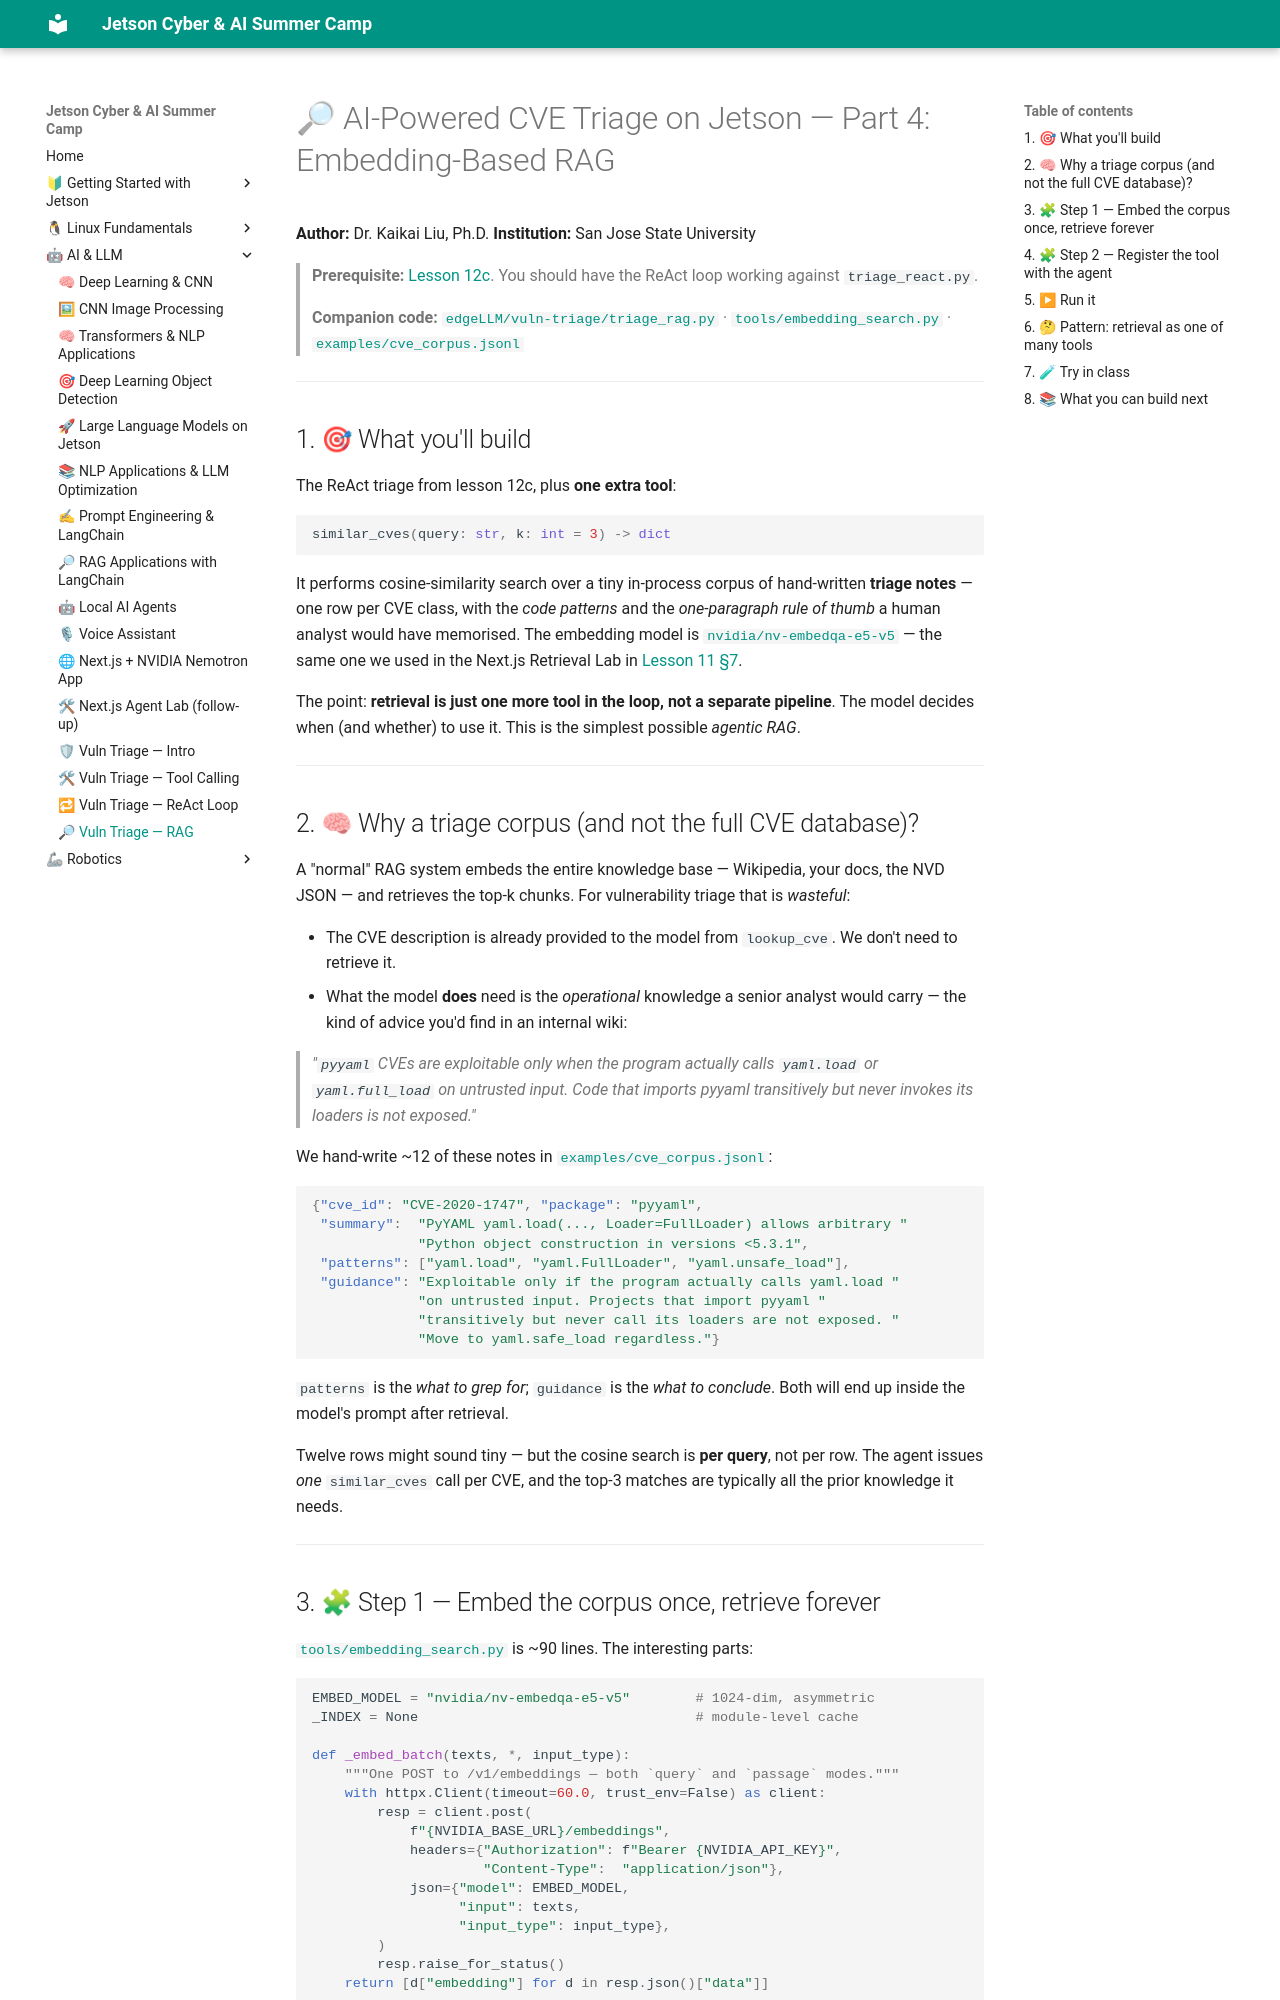

repository: lkk688/edgeAI · page: curriculum/12d_rag_cve_triage/index.html · generator: mkdocs

# 🔎 AI-Powered CVE Triage on Jetson — Part 4: Embedding-Based RAG

**Author:** Dr. Kaikai Liu, Ph.D.
**Institution:** San Jose State University

> **Prerequisite:** [Lesson 12c](./12c_react_loop_triage.md). You should
> have the ReAct loop working against `triage_react.py`.
>
> **Companion code:**
> [`edgeLLM/vuln-triage/triage_rag.py`](../../edgeLLM/vuln-triage/triage_rag.py)
> · [`tools/embedding_search.py`](../../edgeLLM/vuln-triage/tools/embedding_search.py)
> · [`examples/cve_corpus.jsonl`](../../edgeLLM/vuln-triage/examples/cve_corpus.jsonl)

---

## 1. 🎯 What you'll build

The ReAct triage from lesson 12c, plus **one extra tool**:

```python
similar_cves(query: str, k: int = 3) -> dict
```

It performs cosine-similarity search over a tiny in-process corpus of
hand-written **triage notes** — one row per CVE class, with the *code
patterns* and the *one-paragraph rule of thumb* a human analyst would
have memorised. The embedding model is
[`nvidia/nv-embedqa-e5-v5`](https://build.nvidia.com) — the same one we
used in the Next.js Retrieval Lab in [Lesson 11 §7](./11_nextjs_nemotron_app.md).

The point: **retrieval is just one more tool in the loop, not a
separate pipeline**. The model decides when (and whether) to use it.
This is the simplest possible *agentic RAG*.

---

## 2. 🧠 Why a triage corpus (and not the full CVE database)?

A "normal" RAG system embeds the entire knowledge base — Wikipedia,
your docs, the NVD JSON — and retrieves the top-k chunks. For
vulnerability triage that is *wasteful*:

- The CVE description is already provided to the model from
  `lookup_cve`. We don't need to retrieve it.
- What the model **does** need is the *operational* knowledge a senior
  analyst would carry — the kind of advice you'd find in an internal
  wiki:

> *"`pyyaml` CVEs are exploitable only when the program actually calls
> `yaml.load` or `yaml.full_load` on untrusted input. Code that imports
> pyyaml transitively but never invokes its loaders is **not exposed**."*

We hand-write ~12 of these notes in
[`examples/cve_corpus.jsonl`](../../edgeLLM/vuln-triage/examples/cve_corpus.jsonl):

```json
{"cve_id": "CVE-2020-1747", "package": "pyyaml",
 "summary":  "PyYAML yaml.load(..., Loader=FullLoader) allows arbitrary "
             "Python object construction in versions <5.3.1",
 "patterns": ["yaml.load", "yaml.FullLoader", "yaml.unsafe_load"],
 "guidance": "Exploitable only if the program actually calls yaml.load "
             "on untrusted input. Projects that import pyyaml "
             "transitively but never call its loaders are not exposed. "
             "Move to yaml.safe_load regardless."}
```

`patterns` is the *what to grep for*; `guidance` is the *what to
conclude*. Both will end up inside the model's prompt after retrieval.

Twelve rows might sound tiny — but the cosine search is **per query**,
not per row. The agent issues *one* `similar_cves` call per CVE, and
the top-3 matches are typically all the prior knowledge it needs.

---
